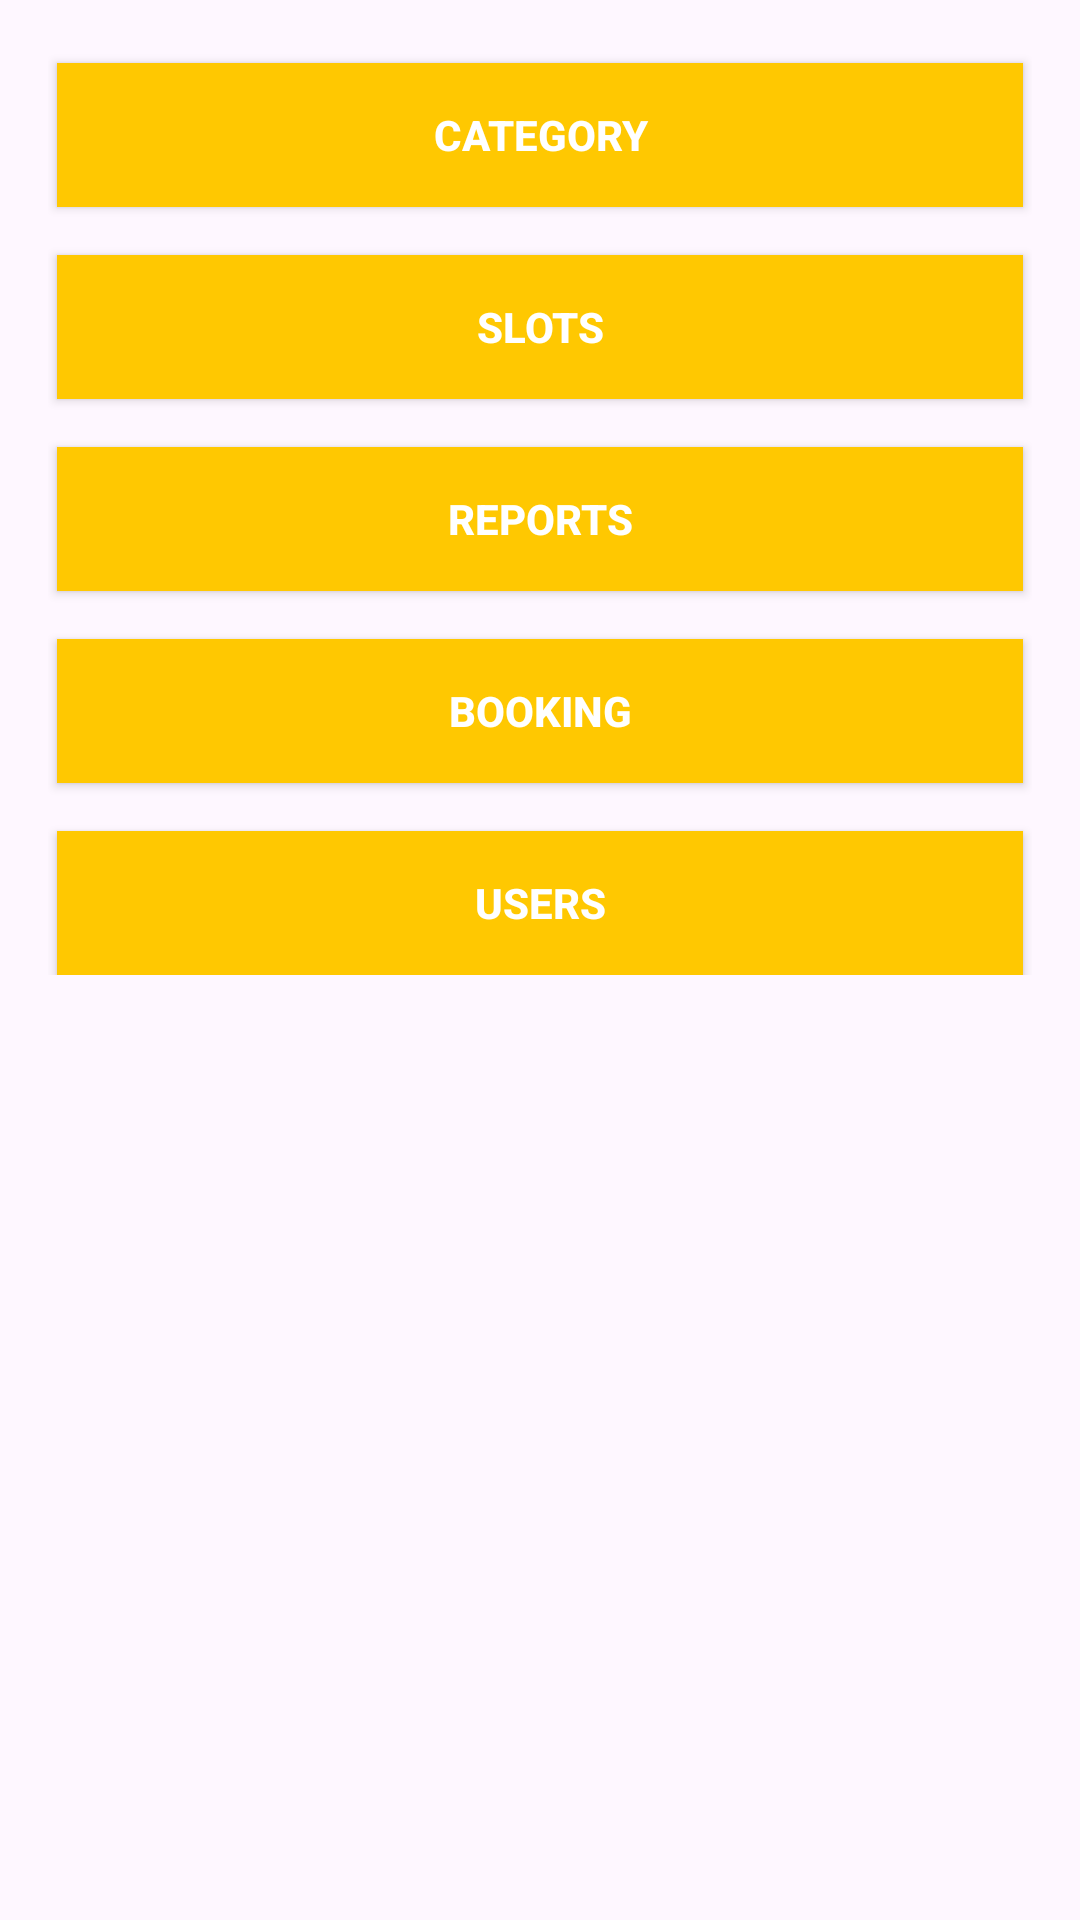

Android layout source for this screen:
<!-- AndroidManifest.xml: application theme Theme.MediApp -->
<!-- res/layout/fragment_home.xml -->
<?xml version="1.0" encoding="utf-8"?>
<androidx.constraintlayout.widget.ConstraintLayout xmlns:android="http://schemas.android.com/apk/res/android"
    xmlns:app="http://schemas.android.com/apk/res-auto"
    xmlns:tools="http://schemas.android.com/tools"
    android:layout_width="match_parent"
    android:layout_height="match_parent"
    tools:context=".view.ui.home.HomeFragment">

    <ScrollView xmlns:android="http://schemas.android.com/apk/res/android"
        android:layout_width="match_parent"
        android:layout_height="match_parent">

        <LinearLayout
            android:layout_width="match_parent"
            android:layout_height="wrap_content"
            android:orientation="vertical"
            android:padding="16dp">

            <androidx.appcompat.widget.AppCompatButton
                android:id="@+id/cat_button"
                android:layout_width="match_parent"
                android:layout_height="wrap_content"
                android:background="@color/yellow"
                android:text="Category"
                android:layout_marginTop="5dp"
                android:layout_marginLeft="3dp"
                android:layout_marginRight="3dp"
                android:textColor="@color/white"
                android:textStyle="bold" />


            <androidx.appcompat.widget.AppCompatButton
                android:id="@+id/slot_button"
                android:layout_width="match_parent"
                android:layout_height="wrap_content"
                android:background="@color/yellow"
                android:text="Slots"
                android:layout_marginTop="16dp"
                android:layout_marginLeft="3dp"
                android:layout_marginRight="3dp"
                android:textColor="@color/white"
                android:textStyle="bold" />

            <androidx.appcompat.widget.AppCompatButton
                android:id="@+id/report_button"
                android:layout_width="match_parent"
                android:layout_height="wrap_content"
                android:background="@color/yellow"
                android:text="Reports"
                android:layout_marginTop="16dp"
                android:layout_marginLeft="3dp"
                android:layout_marginRight="3dp"
                android:textColor="@color/white"
                android:textStyle="bold" />

            <androidx.appcompat.widget.AppCompatButton
                android:id="@+id/booking_button"
                android:layout_width="match_parent"
                android:layout_height="wrap_content"
                android:background="@color/yellow"
                android:text="Booking"
                android:layout_marginTop="16dp"
                android:layout_marginLeft="3dp"
                android:layout_marginRight="3dp"
                android:textColor="@color/white"
                android:textStyle="bold" />


            <androidx.appcompat.widget.AppCompatButton
                android:id="@+id/users_button"
                android:layout_width="match_parent"
                android:layout_height="wrap_content"
                android:background="@color/yellow"
                android:text="Users"
                android:layout_marginTop="16dp"
                android:layout_marginLeft="3dp"
                android:layout_marginRight="3dp"
                android:textColor="@color/white"
                android:textStyle="bold" />
        </LinearLayout>
    </ScrollView>
</androidx.constraintlayout.widget.ConstraintLayout>
<!-- resources referenced by this layout -->
<resources>
  <color name="white">#FFFFFFFF</color>
  <color name="yellow">#FFC801</color>
  <style name="Theme.MediApp" parent="Base.Theme.MediApp" />
  <style name="Base.Theme.MediApp" parent="Theme.Material3.DayNight.NoActionBar">
          
          <item name="colorPrimary">@color/purple_500</item>
          <item name="colorPrimaryVariant">@color/purple_700</item>
          <item name="colorOnPrimary">@color/white</item>
          
          <item name="colorSecondary">@color/teal_200</item>
          <item name="colorSecondaryVariant">@color/teal_700</item>
          <item name="colorOnSecondary">@color/black</item>
          
          <item name="android:statusBarColor" tools:targetApi="l">@color/yellow</item>
          
      </style>
  <color name="purple_500">#FFC801</color>
  <color name="purple_700">#FFC801</color>
  <color name="teal_200">#FF03DAC5</color>
  <color name="teal_700">#FF018786</color>
  <color name="black">#FF000000</color>
</resources>
